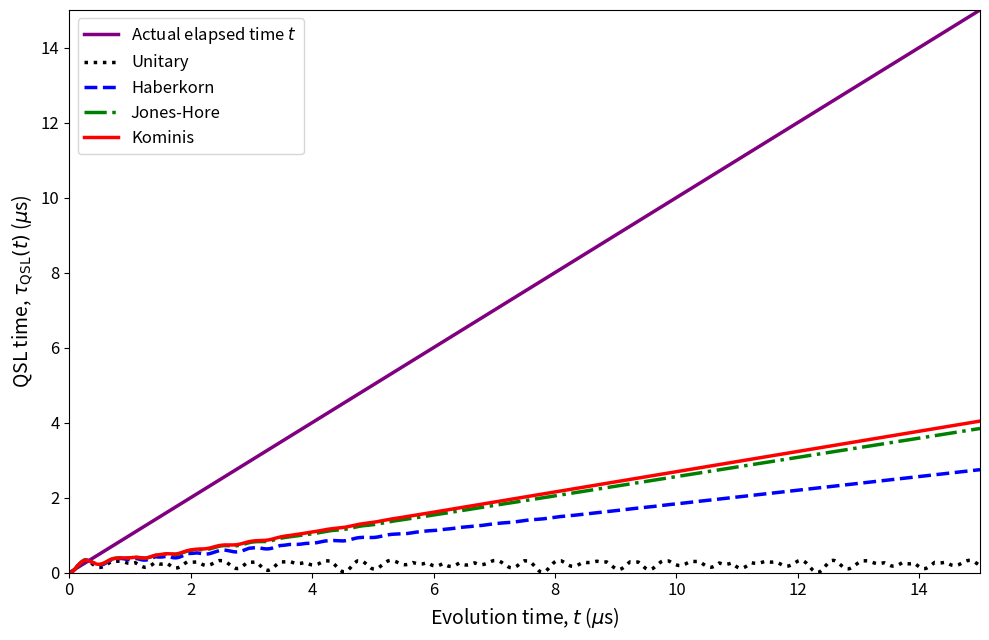
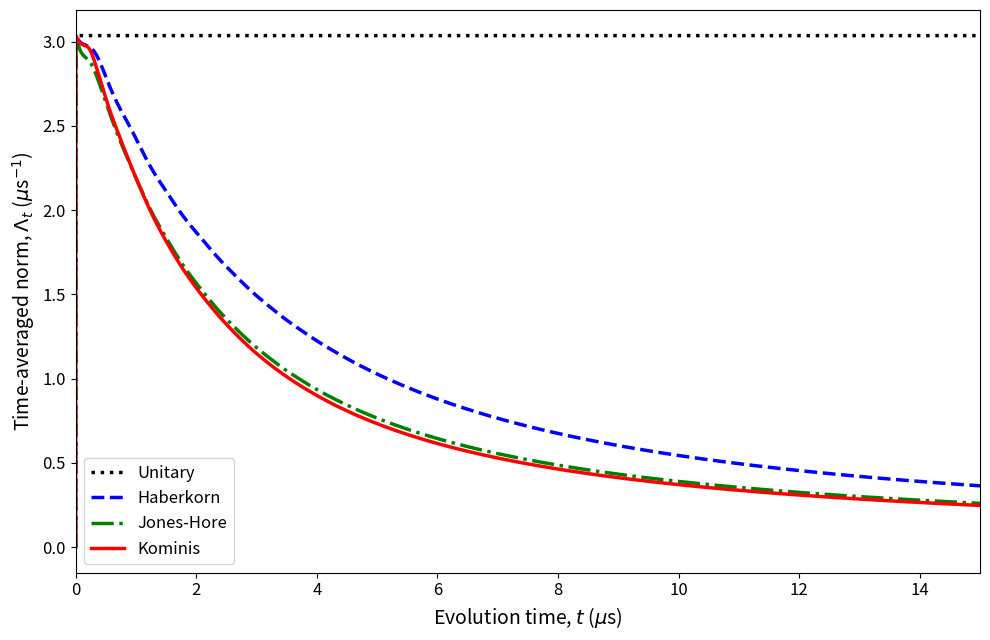
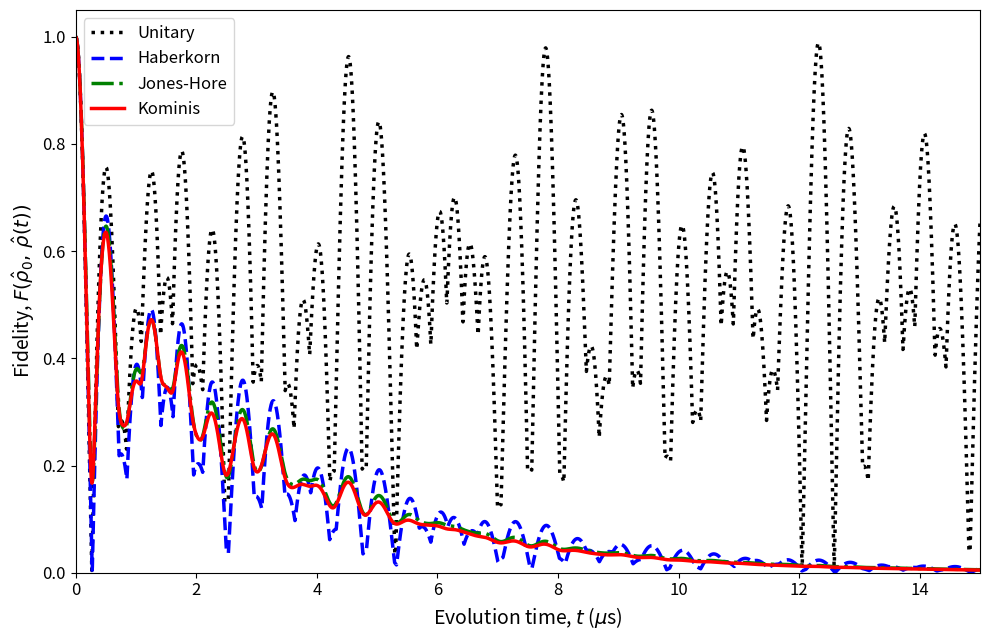

Source code (Python) for these figures, in order:
"""
Quantum Speed Limit of the Radical-Pair Compass
================================================
This script computes the quantum speed limit (QSL) time for a radical pair
evolving under four dynamical models, at a fixed geomagnetic field inclination
theta, and tracks it as a function of the elapsed evolution time t.

The QSL time tau_QSL(t) is the tightest lower bound on the time needed to
drive the system from its initial state rho_0 to the state rho(t) it has
actually reached.  The bound used here follows from the Bures angle distance
and the operator-norm speed of the generator (Deffner & Lutz 2013):

    tau_QSL(t) = sin^2[ L(rho_0, rho(t)) ] / Lambda(t)

where:

  L(rho_0, rho(t)) = arccos( F(rho_0, rho(t)) )   -- Bures angle
  F(rho_0, rho(t)) = Tr [sqrt( sqrt(rho_0) rho(t) sqrt(rho_0) )]   -- fidelity amplitude
  Lambda(t) = (1/t) integral_0^t ||L[rho(s)]|| ds  -- time-averaged operator norm of the Liouvillian

When tau_QSL(t) = t the evolution is at the speed limit (maximally efficient).
When tau_QSL(t) < t there is quantum speed-up potential: the system could in
principle have reached rho(t) faster under a different generator.

Four models are compared:

  * Unitary        -- closed quantum system, no recombination.
  * Haberkorn      
  * Jones & Hore  
  * Kominis        

Three figures are produced:

  Figure 1 -- tau_QSL(t) vs t, with the diagonal y=x as a reference.
              Points below the diagonal indicate speed-up potential.
  Figure 2 -- Time-averaged Liouvillian norm Lambda(t) vs t.
  Figure 3 -- Bures fidelity F(rho_0, rho(t)) vs t.

System
------
Two unpaired electrons (donor D, acceptor A) coupled to one nuclear spin
(I = 1/2), 8-dimensional Hilbert space.  Parameters follow Guo et al. (2017):
B0 = 46 uT, A_z = 6*gamma*B0, kS = 1e4 s^-1, kT = 1e6 s^-1.

Usage
-----
    python qsl_time.py

Output: qsl_tau.png, qsl_lambda.png, qsl_fidelity.png

Requirements: numpy, scipy, matplotlib, pandas, tqdm
"""

import numpy as np
import scipy.linalg as la
from scipy.integrate import solve_ivp
try:
    from scipy.integrate import cumulative_trapezoid
except ImportError:
    from scipy.integrate import cumtrapz as cumulative_trapezoid    # scipy < 1.8

import matplotlib.pyplot as plt
from tqdm import tqdm


# =============================================================================
# 1. PHYSICAL PARAMETERS
# =============================================================================

GAMMA = 8.8e4    # Electron gyromagnetic ratio  [rad s^-1 uT^-1]
B0    = 46.0     # Geomagnetic field strength    [uT]
A_z   = 6 * GAMMA * B0    # Axial hyperfine coupling [rad s^-1]

kS = 1e4    # Singlet recombination rate  [s^-1]
kT = 1e6    # Triplet recombination rate  [s^-1]

THETA = np.pi / 4

# 15 us covers the full singlet lifetime; 5000 steps resolve the fast
# triplet transient (1/kT = 1 us) and keep the trapezoidal integration
# of the Liouvillian norm accurate.
T_MAX  = 15.0e-6    # [s]
N_STEPS = 5000
t_eval  = np.linspace(0, T_MAX, N_STEPS)


# =============================================================================
# 2. SPIN OPERATORS  (8x8 Hilbert space)
# =============================================================================

sx = np.array([[0,  1 ], [1,  0 ]], dtype=complex)
sy = np.array([[0, -1j], [1j, 0 ]], dtype=complex)
sz = np.array([[1,  0 ], [0, -1 ]], dtype=complex)
I2 = np.eye(2, dtype=complex)


def kron3(A, B, C):
    "Kronecker product of three 2x2 matrices into the 8x8 space."
    return np.kron(A, np.kron(B, C))


sDx = 0.5 * kron3(sx, I2, I2);  sDy = 0.5 * kron3(sy, I2, I2);  sDz = 0.5 * kron3(sz, I2, I2)
sAx = 0.5 * kron3(I2, sx, I2);  sAy = 0.5 * kron3(I2, sy, I2);  sAz = 0.5 * kron3(I2, sz, I2)
Iz  = 0.5 * kron3(I2, I2, sz)

# Singlet and triplet projectors
sD_dot_sA = sDx @ sAx + sDy @ sAy + sDz @ sAz
QS = 0.25 * np.eye(8, dtype=complex) - sD_dot_sA
QT = np.eye(8, dtype=complex) - QS

# Triplet sublevel projectors for the Kominis p_coh formula
_Tp = np.array([1, 0, 0, 0])
_T0 = np.array([0, 1/np.sqrt(2), 1/np.sqrt(2), 0])
_Tm = np.array([0, 0, 0, 1])
T_PROJECTORS = [
    np.kron(np.outer(_Tp, _Tp), I2),
    np.kron(np.outer(_T0, _T0), I2),
    np.kron(np.outer(_Tm, _Tm), I2),
]


# =============================================================================
# 3. INITIAL STATE AND HAMILTONIAN
# =============================================================================

_S    = np.array([0, 1/np.sqrt(2), -1/np.sqrt(2), 0], dtype=complex)
rho_0 = np.kron(np.outer(_S, _S.conj()), 0.5 * I2)

# Pre-compute sqrt(rho_0) once; it is reused at every time step to evaluate
# the Bures fidelity F(rho_0, rho(t)) = Tr sqrt( sqrt(rho_0) rho(t) sqrt(rho_0) ).
sqrt_rho_0 = la.sqrtm(rho_0)

H = (  GAMMA * B0 * (np.sin(THETA) * (sDx + sAx) + np.cos(THETA) * (sDz + sAz))
      + A_z * (sAz @ Iz)  )


# =============================================================================
# 4. LIOUVILLIANS
# =============================================================================

def _pcoh(rho):
    "Singlet-triplet coherence measure p_coh (Kritsotakis & Kominis 2014)."
    tr = np.real(np.trace(rho))
    if tr < 1e-15:
        return 0.0, 0.0
    rho_ST = QS @ rho @ QT
    rho_TS = QT @ rho @ QS
    C = sum(np.sqrt(abs(np.trace(rho_ST @ P @ rho_TS))) for P in T_PROJECTORS)
    return float(np.clip((4.0 / 3.0) * C / tr, 0.0, 1.0)), tr


def L_unitary(rho):
    "Closed-system (unitary) evolution: d rho/dt = -i[H, rho]."
    return -1j * (H @ rho - rho @ H)


def L_haberkorn(rho):
    """
    Haberkorn master equation:

      d rho/dt = -i[H, rho]
                 - (kS/2)(Q_S rho + rho Q_S)
                 - (kT/2)(Q_T rho + rho Q_T)
    """
    return (  L_unitary(rho)
              - (kS / 2) * (QS @ rho + rho @ QS)
              - (kT / 2) * (QT @ rho + rho @ QT)  )


def L_jones_hore(rho):
    """
    Jones-Hore master equation:

      d rho/dt = -i[H, rho]
                 - (kS/2)(Q_S rho + rho Q_S)
                 - (kT/2)(Q_T rho + rho Q_T)
                 - (kS+kT)/2 * (rho_ST + rho_TS)
    """
    rho_ST = QS @ rho @ QT
    rho_TS = QT @ rho @ QS
    return (  L_haberkorn(rho)
              - ((kS + kT) / 2) * (rho_ST + rho_TS)  )


def L_kominis(rho):
    """
    Kominis master equation:

      d rho/dt = -i[H, rho]
                 - (kS+kT)/2 * (rho_ST + rho_TS)
                 - (1-p_coh)(kS rho_SS + kT rho_TT)
                 - (dr_S+dr_T)/Tr{rho} * (p_coh*rho_SS + p_coh*rho_TT
                                          + rho_ST + rho_TS)
    """
    p_coh, tr = _pcoh(rho)
    if tr < 1e-15:
        return np.zeros_like(rho)
    rho_SS = QS @ rho @ QS
    rho_TT = QT @ rho @ QT
    rho_ST = QS @ rho @ QT
    rho_TS = QT @ rho @ QS
    rate_S = kS * np.real(np.trace(rho_SS))
    rate_T = kT * np.real(np.trace(rho_TT))
    return (  L_unitary(rho)
              - ((kS + kT) / 2) * (rho_ST + rho_TS)
              - (1 - p_coh) * (kS * rho_SS + kT * rho_TT)
              - ((rate_S + rate_T) / tr)
                * (p_coh * rho_SS + p_coh * rho_TT + rho_ST + rho_TS)  )


LIOUVILLIANS = {
    "Unitary":    L_unitary,
    "Haberkorn":  L_haberkorn,
    "Jones-Hore": L_jones_hore,
    "Kominis":    L_kominis,
}


# =============================================================================
# 5. QSL DIAGNOSTICS
# =============================================================================

def _operator_norm(A):
    "Largest singular value of A, i.e. the operator (spectral) norm ||A||."
    return float(np.max(la.svd(A, compute_uv=False)))


def _bures_fidelity(rho_t):
    """
    Bures fidelity amplitude F(rho_0, rho_t) = Tr sqrt( sqrt(rho_0) rho_t sqrt(rho_0) ).

    sqrt(rho_0) is pre-computed at module level.  The result is clipped to
    [0, 1] to guard against tiny negative values from numerical noise.
    """
    core = sqrt_rho_0 @ rho_t @ sqrt_rho_0
    return float(np.clip(np.real(np.trace(la.sqrtm(core))), 0.0, 1.0))


def compute_qsl_series(L):
    """
    Integrate the master equation and compute the QSL diagnostics.

    At each time step three quantities are returned:

      tau_QSL(t) = sin^2(arccos F) / Lambda(t)
                 = (1 - F^2) / Lambda(t)    [in seconds]

        This is the QSL time: the minimum time the system would have needed
        to reach rho(t) from rho_0 under the given generator.

      Lambda(t)  = (1/t) * integral_0^t ||L[rho(s)]|| ds
                 = time-averaged operator norm of the generator [s^-1]

      F(t)       = Bures fidelity amplitude F(rho_0, rho(t))

    Parameters
    ----------
    L : callable -- Liouvillian rho -> drho (matrix form, not flattened)

    Returns
    -------
    tau_QSL : ndarray, shape (N_STEPS,)  [s]
    Lambda_t : ndarray, shape (N_STEPS,)  [s^-1]
    fidelity : ndarray, shape (N_STEPS,)  [dimensionless]
    """
    sol = solve_ivp(
        lambda t, y: L(y.reshape((8, 8))).flatten(),
        [0, T_MAX], rho_0.flatten(),
        t_eval=t_eval, method='BDF', rtol=1e-8, atol=1e-10, max_step=1e-8,
    )
    rho_t = sol.y.T.reshape((N_STEPS, 8, 8))

    # Instantaneous operator norm and fidelity at each time step
    norm_L   = np.array([_operator_norm(L(rho_t[i]))    for i in range(N_STEPS)])
    fidelity = np.array([_bures_fidelity(rho_t[i])      for i in range(N_STEPS)])

    # Cumulative time integral of ||L||, then divide by t to get Lambda(t).
    # cumulative_trapezoid returns an array of length N_STEPS with initial=0.
    cum_norm = cumulative_trapezoid(norm_L, t_eval, initial=0.0)

    # Lambda(t) = (1/t) * integral; t[0]=0 is handled by the where clause.
    Lambda_t = np.where(t_eval > 0, cum_norm / t_eval, 0.0)

    # QSL time: sin^2(Bures angle) / Lambda(t).
    # sin^2(arccos F) = 1 - F^2.
    sin2_bures = 1.0 - fidelity**2
    tau_QSL    = np.where(Lambda_t > 1e-18, sin2_bures / Lambda_t, 0.0)

    return tau_QSL, Lambda_t, fidelity


# =============================================================================
# 6. RUN
# =============================================================================

if __name__ == "__main__":

    results = {}

    print(f"Computing QSL time series at theta over {T_MAX*1e6:.0f} us.")
    for name, L in LIOUVILLIANS.items():
        print(f"  {name}...", end=" ", flush=True)
        tau, lam, fid = compute_qsl_series(L)
        results[name] = {"tau_QSL": tau, "Lambda": lam, "Fidelity": fid}

    # Convert to microseconds for axis labels
    t_us     = t_eval * 1e6
    tau_us   = {n: r["tau_QSL"] * 1e6 for n, r in results.items()}
    lam_us   = {n: r["Lambda"]  / 1e6 for n, r in results.items()}    # s^-1 -> us^-1
    fid      = {n: r["Fidelity"]      for n, r in results.items()}

    STYLES = {
        "Unitary":    ("black",  ":"),
        "Haberkorn":  ("blue",   "--"),
        "Jones-Hore": ("green",  "-."),
        "Kominis":    ("red",    "-"),
    }

    # -------------------------------------------------------------------------
    # Figure 1: QSL time
    # The diagonal y = x is the physical bound: tau_QSL <= t always.
    # A curve below the diagonal means the generator is not operating at its
    # speed limit and the same state could in principle be reached faster.
    # -------------------------------------------------------------------------
    fig1, ax1 = plt.subplots(figsize=(10, 6.5))
    ax1.plot(t_us, t_us, color='purple', lw=2.5, label='Actual elapsed time $t$')
    for name, (col, ls) in STYLES.items():
        ax1.plot(t_us, tau_us[name], color=col, ls=ls, lw=2.5, label=name)
    ax1.set_xlabel(r'Evolution time, $t$ ($\mu$s)', fontsize=14)
    ax1.set_ylabel(r'QSL time, $\tau_{\mathrm{QSL}}(t)$ ($\mu$s)', fontsize=14)
    ax1.set_xlim(0, 15);  ax1.set_ylim(0, 15)
    ax1.tick_params(labelsize=12)
    ax1.legend(fontsize=12)
    fig1.tight_layout()
    fig1.savefig('qsl_tau.png', dpi=300)
    plt.close(fig1)

    # -------------------------------------------------------------------------
    # Figure 2: Time-averaged Liouvillian norm Lambda(t)
    # -------------------------------------------------------------------------
    fig2, ax2 = plt.subplots(figsize=(10, 6.5))
    for name, (col, ls) in STYLES.items():
        ax2.plot(t_us, lam_us[name], color=col, ls=ls, lw=2.5, label=name)
    ax2.set_xlabel(r'Evolution time, $t$ ($\mu$s)', fontsize=14)
    ax2.set_ylabel(r'Time-averaged norm, $\Lambda_t$ ($\mu$s$^{-1}$)', fontsize=14)
    ax2.set_xlim(0, 15)
    ax2.tick_params(labelsize=12)
    ax2.legend(fontsize=12)
    fig2.tight_layout()
    fig2.savefig('qsl_lambda.png', dpi=300)
    plt.close(fig2)

    # -------------------------------------------------------------------------
    # Figure 3: Bures fidelity F(rho_0, rho(t))
    # -------------------------------------------------------------------------
    fig3, ax3 = plt.subplots(figsize=(10, 6.5))
    for name, (col, ls) in STYLES.items():
        ax3.plot(t_us, fid[name], color=col, ls=ls, lw=2.5, label=name)
    ax3.set_xlabel(r'Evolution time, $t$ ($\mu$s)', fontsize=14)
    ax3.set_ylabel(r'Fidelity, $F(\hat{\rho}_0,\, \hat{\rho}(t))$', fontsize=14)
    ax3.set_xlim(0, 15);  ax3.set_ylim(0, 1.05)
    ax3.tick_params(labelsize=12)
    ax3.legend(fontsize=12)
    fig3.tight_layout()
    fig3.savefig('qsl_fidelity.png', dpi=300)
    plt.close(fig3)
